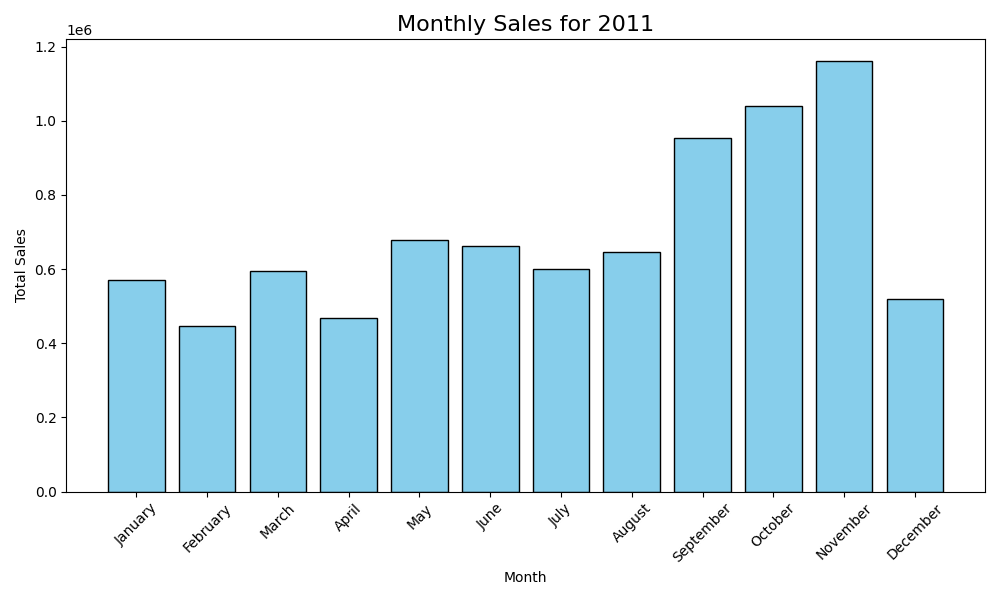

Data behind this chart, as committed beside it:
InvoiceYear, InvoiceMonth, TotalSales
2011, 01, 569445
2011, 02, 447137
2011, 03, 595501
2011, 04, 469200
2011, 05, 678595
2011, 06, 661214
2011, 07, 600091
2011, 08, 645344
2011, 09, 952838
2011, 10, 1039319
2011, 11, 1161817
2011, 12, 518193
